Run: headless pygame with SDL's dummy video driver; simulated clock (each Clock.tick advances the game by its frame time, no real sleeping); random seed 0; keys injected as events and as key.get_pressed() state; no mouse input.
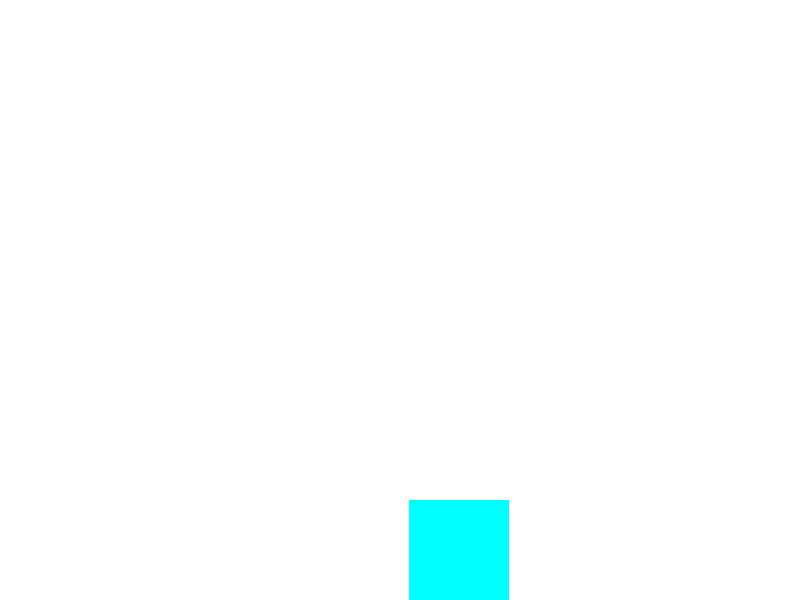
Frame 1 of 4 · flips 1–60 · no input
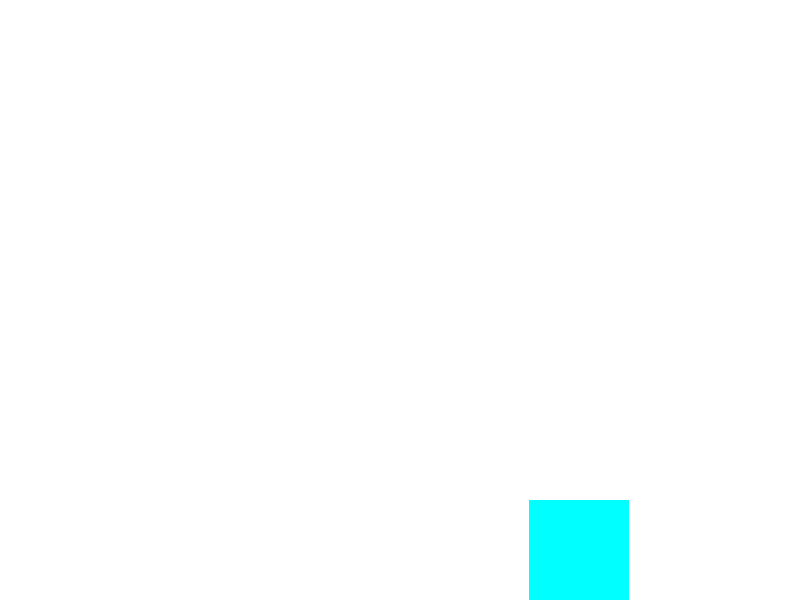
Frame 2 of 4 · flips 61–180 · tapped SPACE, RETURN · held RIGHT (→), D
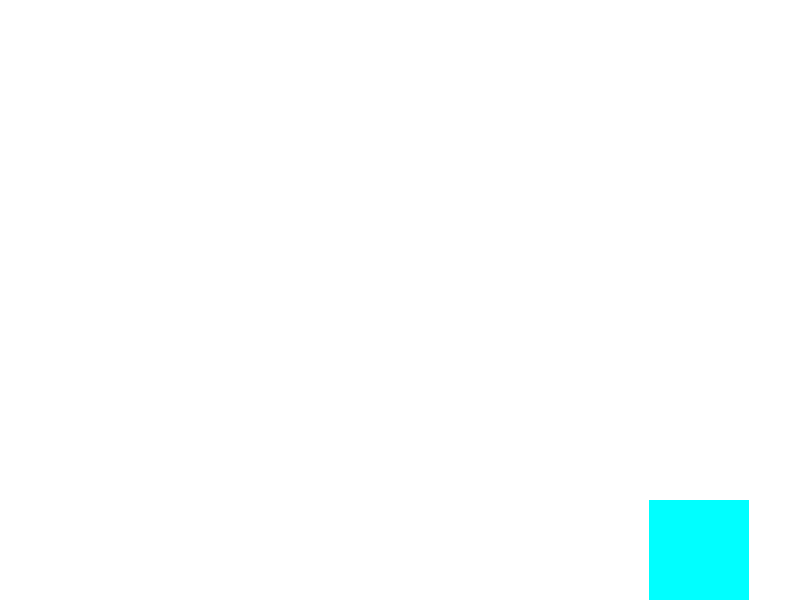
Frame 3 of 4 · flips 181–300 · held DOWN (↓), S
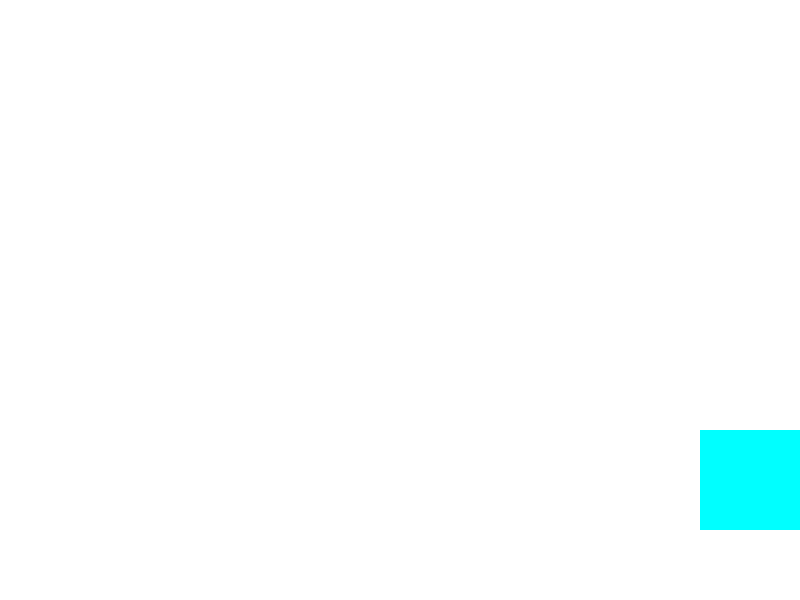
Frame 4 of 4 · flips 301–420 · held LEFT (←), A, UP (↑), W

The pygame program that drew these frames:

import pygame as pg
import sys

pg.init()
width = 800
height = 600
win = pg.display.set_mode((width, height))
pg.display.set_caption('Game')
clock = pg.time.Clock()

red = (255, 0, 0)
green = (0, 255, 0)
blue = (0, 0, 255)
c = (0, 255, 255)
white = (255, 255, 255)
black = (0, 0, 0)
x_rect = 350
y_rect = 500
speed = 1
fps = 300

running = True
while running:
    for event in pg.event.get():
        if event.type == pg.QUIT:
            running = False
    win.fill(white)
    pg.draw.rect(win, c, ((x_rect, y_rect), (100, 100)))
    if x_rect >= 0 and y_rect == 500:
        x_rect += speed
    if y_rect <= 500 and x_rect == 700:
        y_rect -= speed
    if x_rect <= 700 and y_rect == 0:
        x_rect -= speed
    if y_rect >= 0 and x_rect == 0:
        y_rect += speed
    pg.display.update()
    clock.tick(fps)
pg.quit()
sys.exit()
